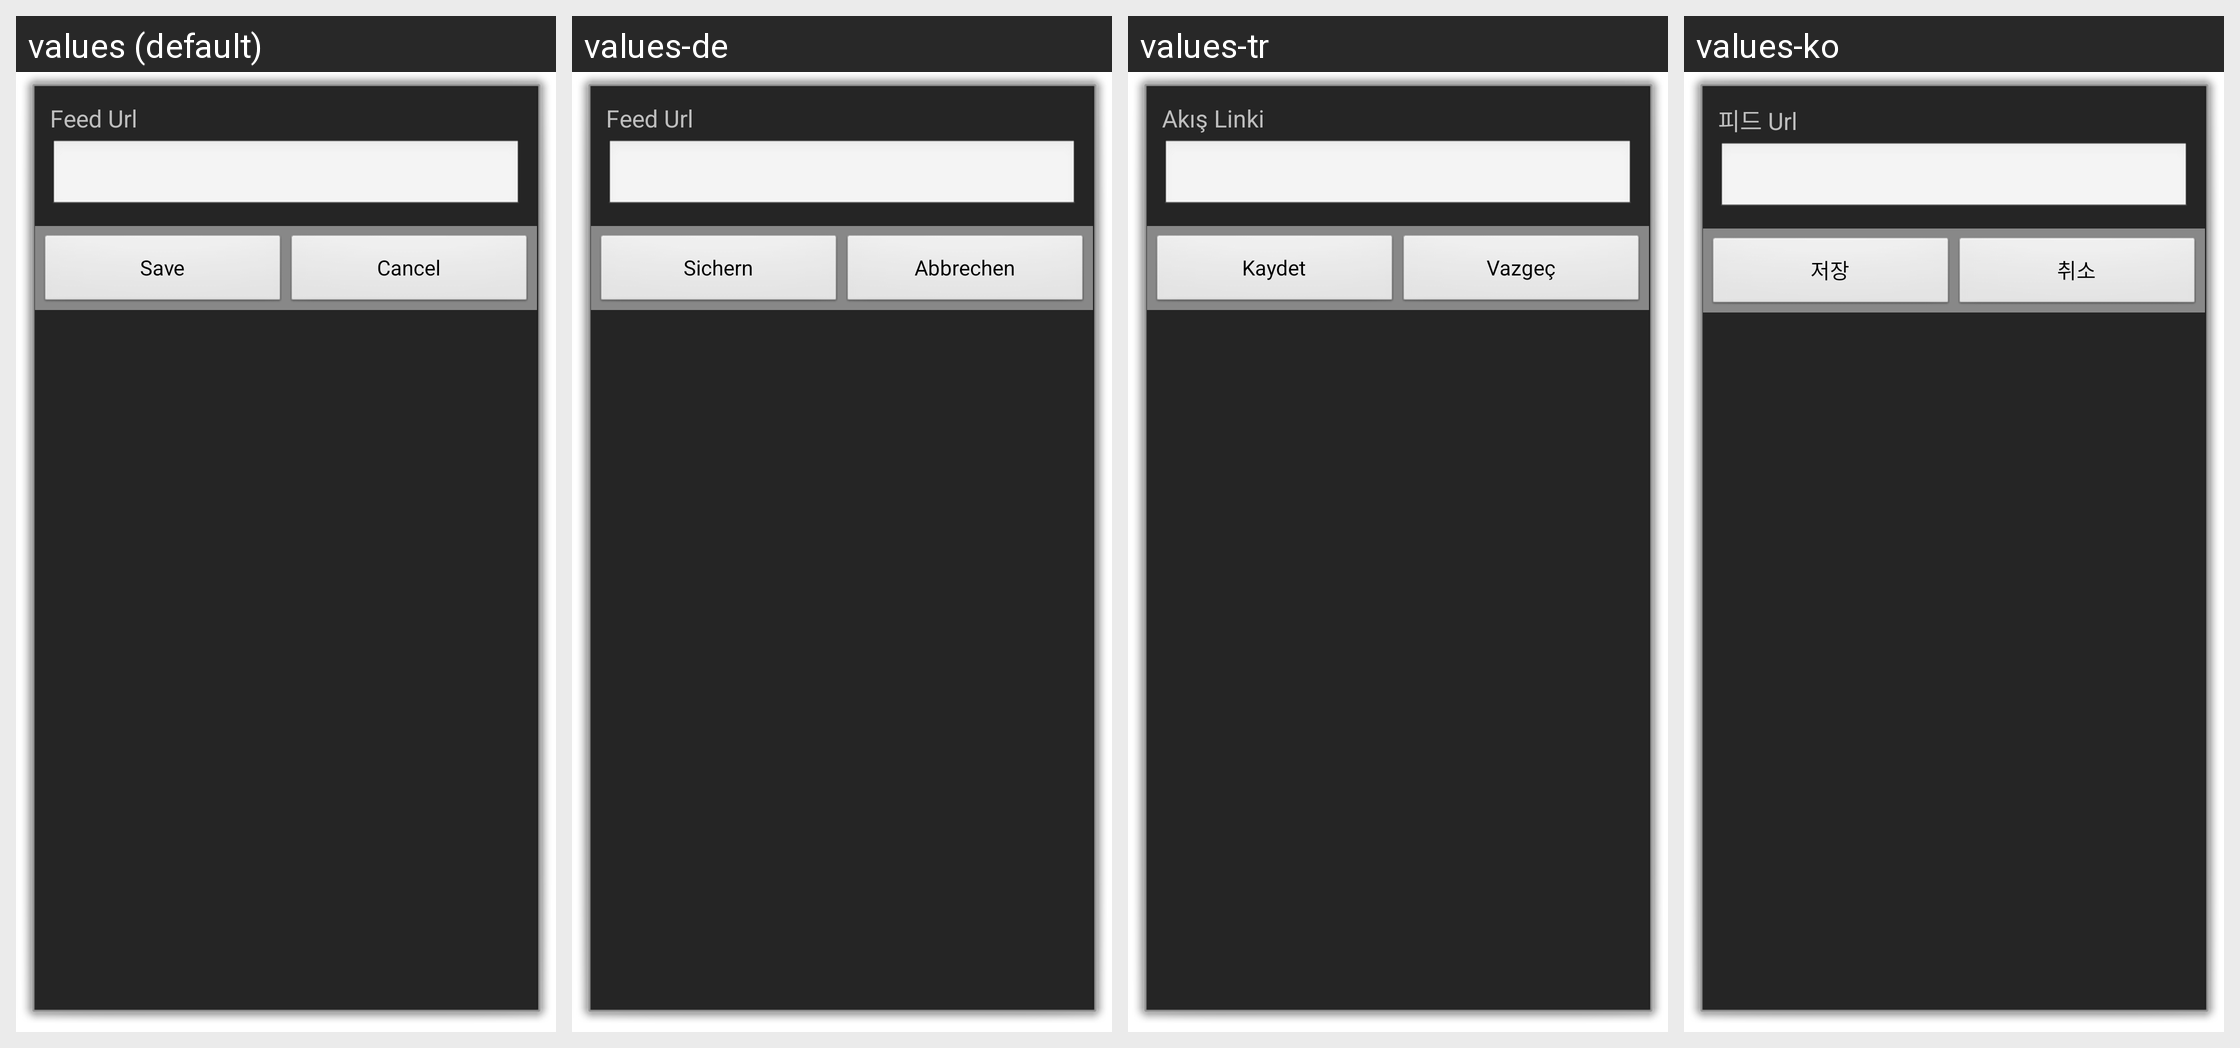

Here is an Android app screen in its default locale and in the app's own translations. Write out the translated-string differences for the strings that appear on this screen.
Android screen res/layout/manage_source_url.xml rendered under 4 locales, left to right: values (default), values-de, values-tr, values-ko. Device: Nexus 5 (rendered at 1080×1920; each locale shown at half size, 540×960, under a caption strip naming it); theme android:Theme.Dialog.
Other locales in the repository, not shown: values-ar, values-bg, values-ca, values-cs, values-da, values-el, values-es, values-fr, values-hr, values-hu, values-it, values-ja, values-mk, values-nl, values-pl, values-pt, values-ru, values-sv, values-th, values-uk, values-vi, values-zh-rCN, values-zh-rTW.
Strings drawn on this screen, with the default value and each locale's value (text and hints the layout hard-codes, and strings that could not be matched under every locale, appear in the picture but are not listed):

feed_url
  values: Feed Url
  values-de: Feed Url
  values-tr: Akış Linki
  values-ko: 피드 Url

save
  values: Save
  values-de: Sichern
  values-tr: Kaydet
  values-ko: 저장

cancel
  values: Cancel
  values-de: Abbrechen
  values-tr: Vazgeç
  values-ko: 취소
